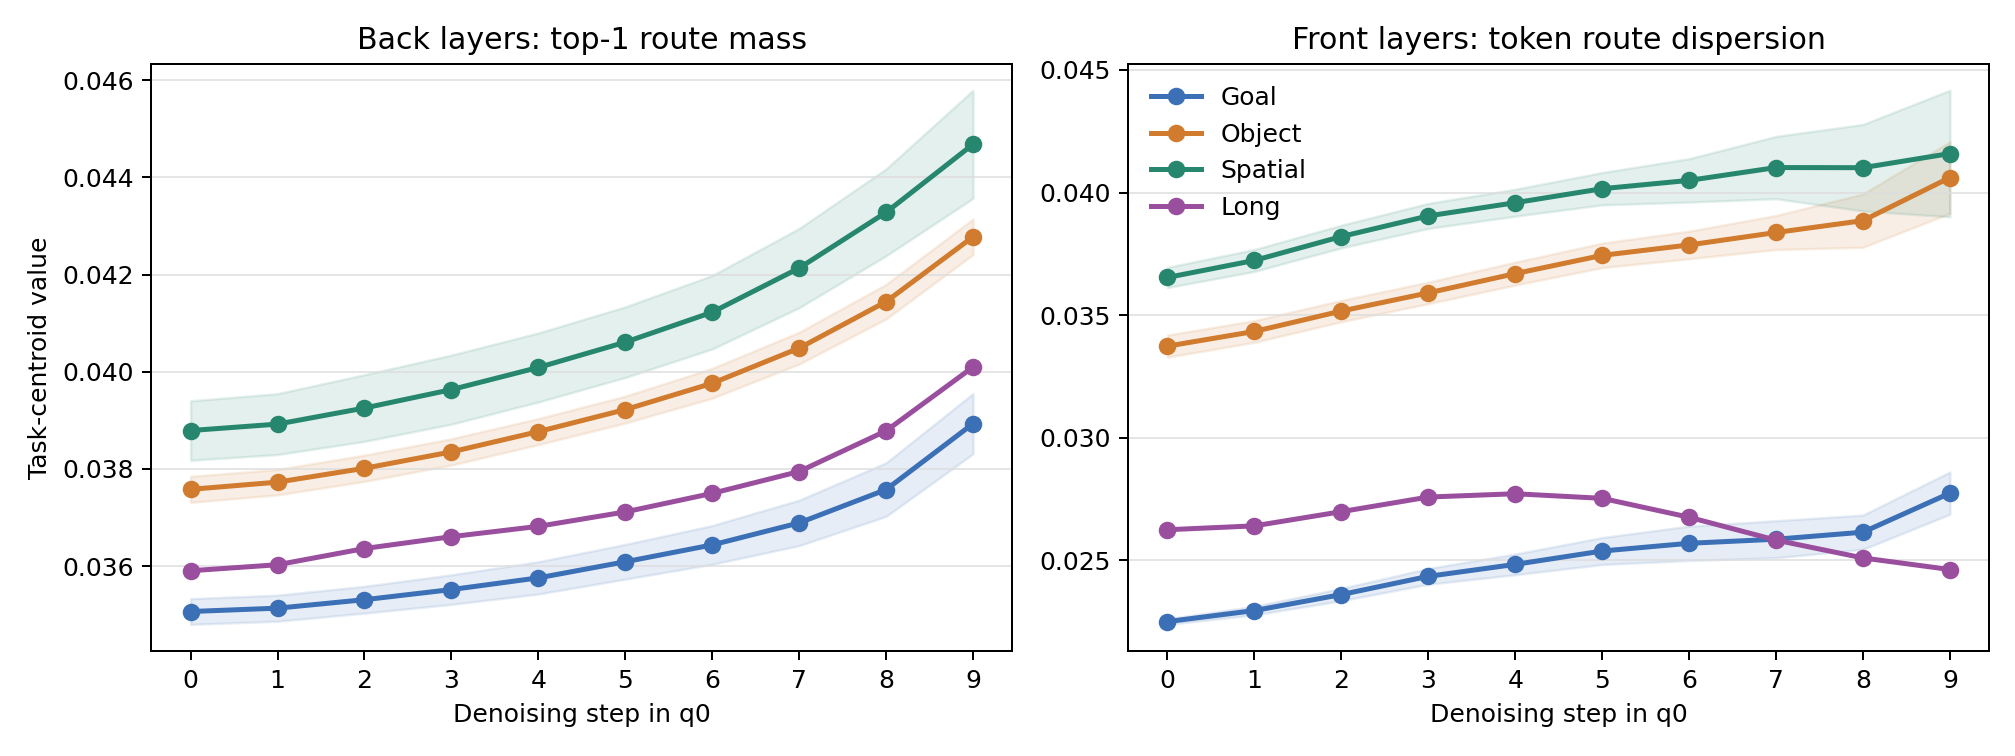

The file beside this chart, header and first rows:
signal, suite, denoise_step, task_mean, task_sd, tasks
back_top1, goal, 0, 0.03507, 0.0002649, 10
back_top1, object, 0, 0.03758, 0.0002672, 10
back_top1, spatial, 0, 0.03879, 0.0006118, 10
back_top1, long, 0, 0.03591, , 1
back_top1, goal, 1, 0.03514, 0.0002679, 10
back_top1, object, 1, 0.03773, 0.0002623, 10
back_top1, spatial, 1, 0.03892, 0.000627, 10
back_top1, long, 1, 0.03603, , 1
back_top1, goal, 2, 0.03531, 0.0002756, 10
back_top1, object, 2, 0.03801, 0.0002702, 10
back_top1, spatial, 2, 0.03925, 0.000686, 10
back_top1, long, 2, 0.03636, , 1
back_top1, goal, 3, 0.03552, 0.0003042, 10
back_top1, object, 3, 0.03835, 0.0002706, 10
back_top1, spatial, 3, 0.03963, 0.000711, 10
back_top1, long, 3, 0.03661, , 1
back_top1, goal, 4, 0.03576, 0.0003318, 10
back_top1, object, 4, 0.03877, 0.0002674, 10
back_top1, spatial, 4, 0.04009, 0.0007108, 10
back_top1, long, 4, 0.03682, , 1
back_top1, goal, 5, 0.03609, 0.0003572, 10
back_top1, object, 5, 0.03922, 0.0002764, 10
back_top1, spatial, 5, 0.04061, 0.0007268, 10
back_top1, long, 5, 0.03712, , 1
back_top1, goal, 6, 0.03644, 0.0003982, 10
back_top1, object, 6, 0.03976, 0.0003076, 10
back_top1, spatial, 6, 0.04123, 0.0007566, 10
back_top1, long, 6, 0.0375, , 1
back_top1, goal, 7, 0.03689, 0.0004678, 10
back_top1, object, 7, 0.04049, 0.0003266, 10
back_top1, spatial, 7, 0.04213, 0.0008153, 10
back_top1, long, 7, 0.03795, , 1
back_top1, goal, 8, 0.03758, 0.0005508, 10
back_top1, object, 8, 0.04144, 0.0003554, 10
back_top1, spatial, 8, 0.04328, 0.0008947, 10
back_top1, long, 8, 0.03878, , 1
back_top1, goal, 9, 0.03893, 0.00062, 10
back_top1, object, 9, 0.04278, 0.0003651, 10
back_top1, spatial, 9, 0.04468, 0.001112, 10
back_top1, long, 9, 0.0401, , 1
front_token_dispersion, goal, 0, 0.02249, 0.0001148, 10
front_token_dispersion, object, 0, 0.03373, 0.0004517, 10
front_token_dispersion, spatial, 0, 0.03653, 0.000413, 10
front_token_dispersion, long, 0, 0.02624, , 1
front_token_dispersion, goal, 1, 0.02294, 0.0001741, 10
front_token_dispersion, object, 1, 0.03433, 0.0004423, 10
front_token_dispersion, spatial, 1, 0.03723, 0.0004473, 10
front_token_dispersion, long, 1, 0.0264, , 1
front_token_dispersion, goal, 2, 0.02359, 0.0002505, 10
front_token_dispersion, object, 2, 0.03516, 0.0004341, 10
front_token_dispersion, spatial, 2, 0.0382, 0.0004617, 10
front_token_dispersion, long, 2, 0.02698, , 1
front_token_dispersion, goal, 3, 0.02434, 0.0003213, 10
front_token_dispersion, object, 3, 0.0359, 0.0004398, 10
front_token_dispersion, spatial, 3, 0.03905, 0.0005118, 10
front_token_dispersion, long, 3, 0.02757, , 1
front_token_dispersion, goal, 4, 0.02483, 0.0004219, 10
front_token_dispersion, object, 4, 0.03669, 0.0004676, 10
front_token_dispersion, spatial, 4, 0.03958, 0.0005501, 10
front_token_dispersion, long, 4, 0.02771, , 1
... 20 more rows
